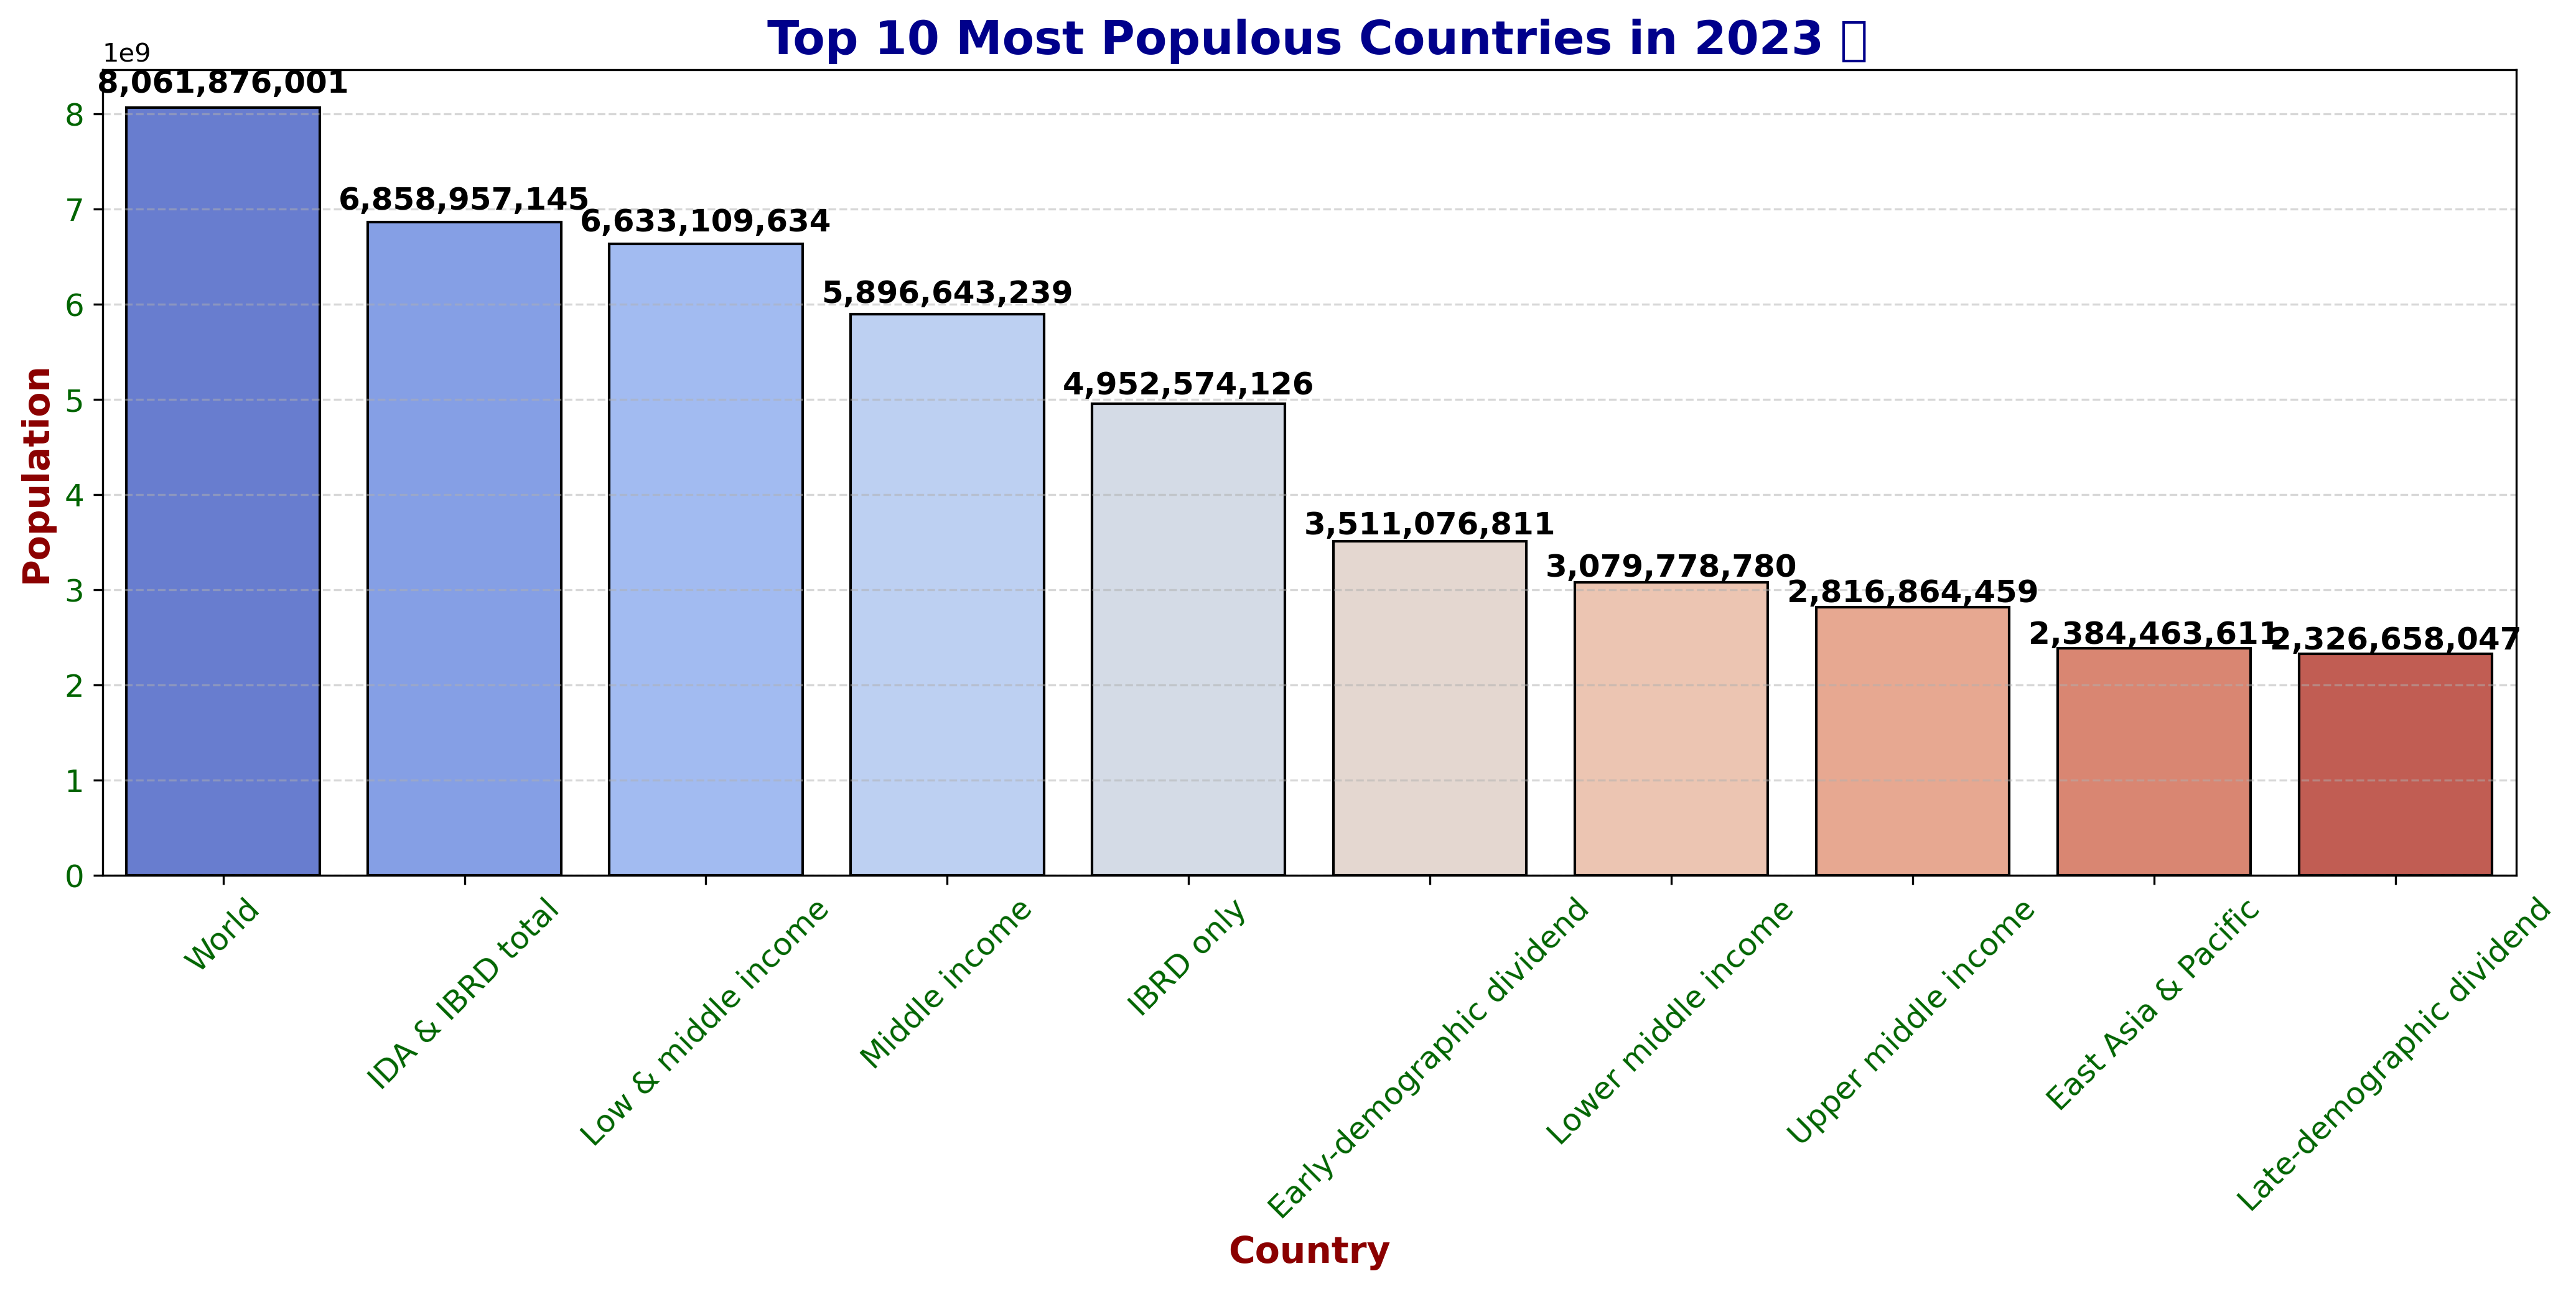

Source code (Python):
import pandas as pd
import matplotlib.pyplot as plt
import seaborn as sns

#load dataset
data_url = "https://datahub.io/core/population/r/population.csv"
df = pd.read_csv(data_url)

# Filter data for the latest available year
latest_year = df['Year'].max()
df_latest = df[df['Year'] == latest_year]

# Selection of top 10 most populous countries
df_top10 = df_latest.sort_values(by='Value', ascending=False).head(10)

# Plot bar chart with enhanced visualization
plt.figure(figsize=(14, 7))
sns.barplot(x='Country Name', y='Value', data=df_top10, palette='coolwarm', edgecolor='black')

# Add value labels on top of bars
for index, value in enumerate(df_top10['Value']):
    plt.text(index, value + (value * 0.02), f'{int(value):,}', ha='center', fontsize=12, fontweight='bold')

# Add gridlines and styling
plt.xlabel("Country", fontsize=14, fontweight='bold', color='darkred')
plt.ylabel("Population", fontsize=14, fontweight='bold', color='darkred')
plt.title(f" Top 10 Most Populous Countries in {latest_year} 📊", fontsize=18, fontweight='bold', color='darkblue')
plt.xticks(rotation=45, fontsize=12, color='darkgreen')
plt.yticks(fontsize=12, color='darkgreen')
plt.grid(axis='y', linestyle='--', alpha=0.5)

# Improve layout and save the figure
plt.tight_layout()
plt.savefig("population_distribution.png", dpi=300, bbox_inches='tight', facecolor='white')
plt.show()

# Save dataset for reference
df_top10.to_csv("top10_population.csv", index=False)
